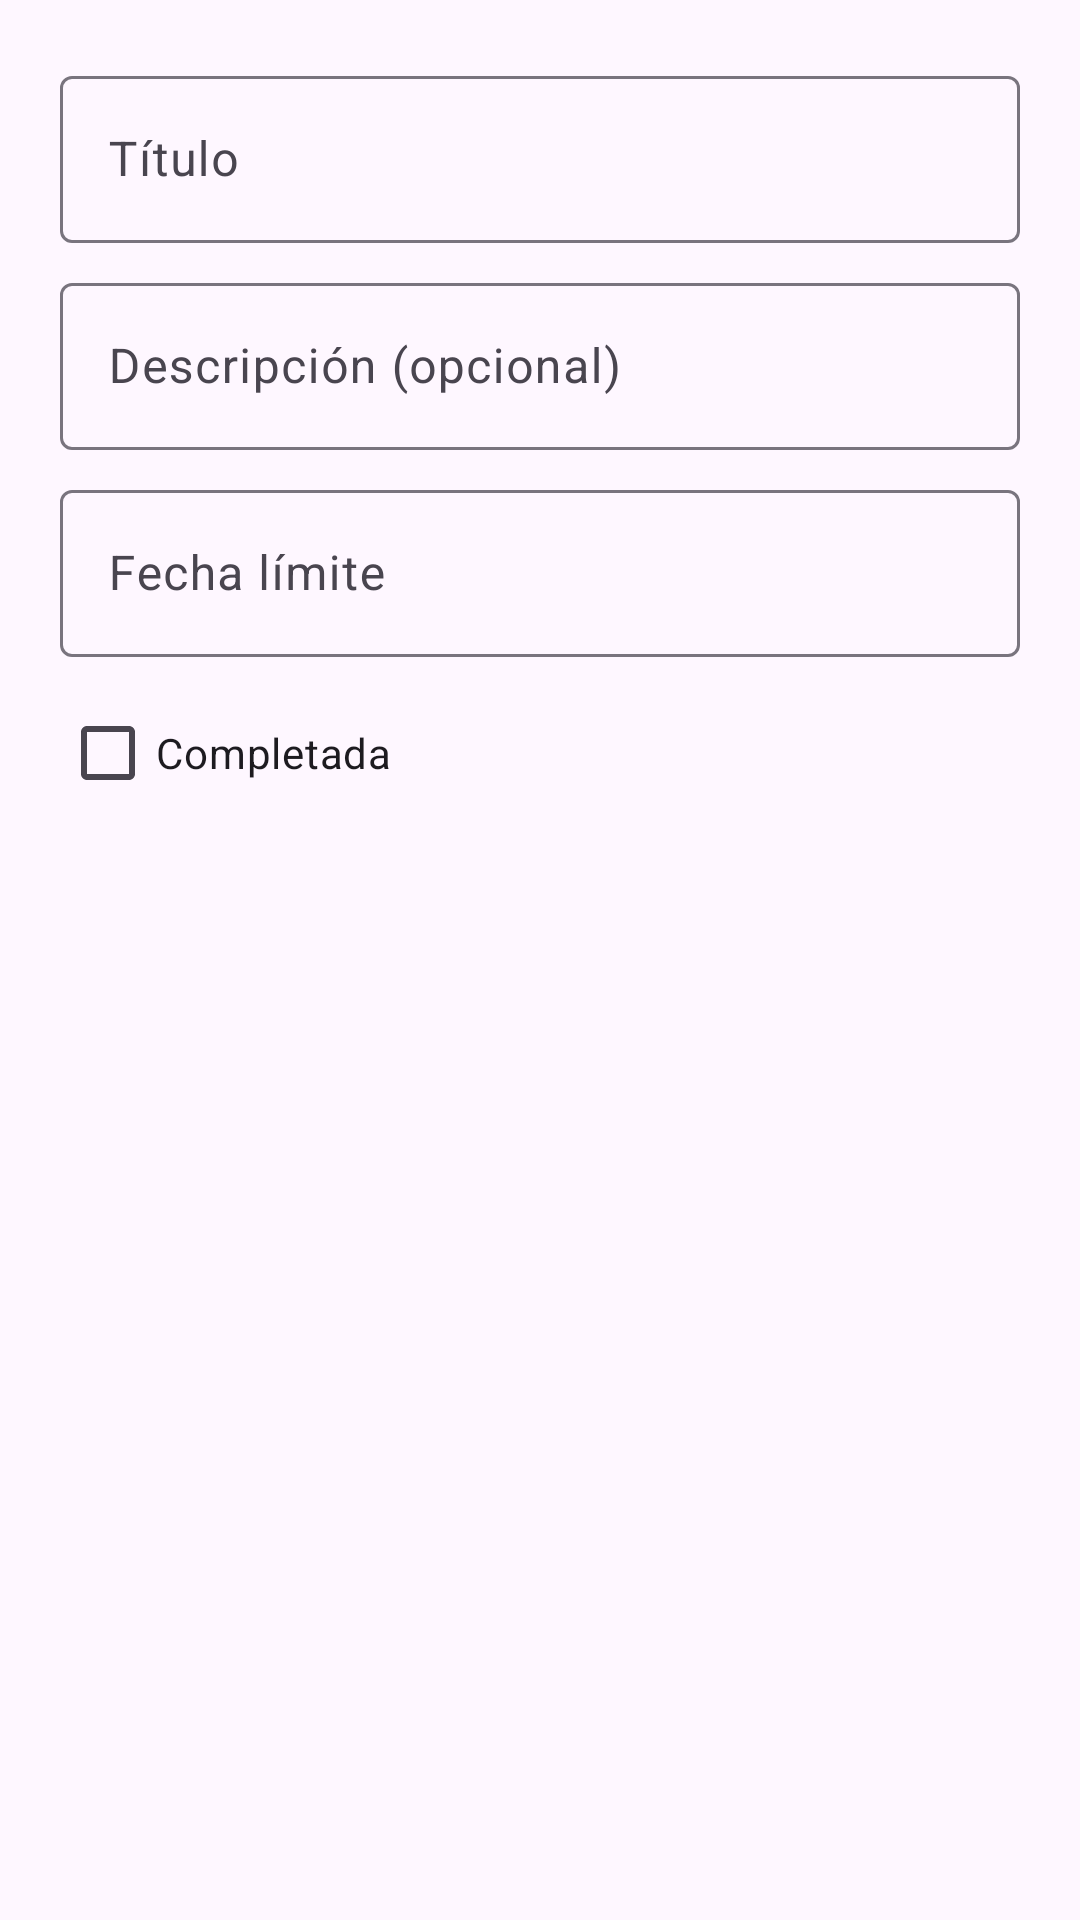

Layout XML and referenced resources for this Android screen:
<!-- AndroidManifest.xml: application theme Theme.Lab6_20211602_IoT -->
<!-- res/layout/dialog_tarea.xml -->
<?xml version="1.0" encoding="utf-8"?>
<ScrollView xmlns:android="http://schemas.android.com/apk/res/android"
    android:layout_width="match_parent"
    android:layout_height="wrap_content">

    <LinearLayout
        android:layout_width="match_parent"
        android:layout_height="wrap_content"
        android:orientation="vertical"
        android:padding="20dp">

        <com.google.android.material.textfield.TextInputLayout
            android:layout_width="match_parent"
            android:layout_height="wrap_content"
            android:hint="Título">
            <com.google.android.material.textfield.TextInputEditText
                android:id="@+id/etTitulo"
                android:layout_width="match_parent"
                android:layout_height="wrap_content" />
        </com.google.android.material.textfield.TextInputLayout>

        <com.google.android.material.textfield.TextInputLayout
            android:layout_width="match_parent"
            android:layout_height="wrap_content"
            android:hint="Descripción (opcional)"
            android:layout_marginTop="8dp">
            <com.google.android.material.textfield.TextInputEditText
                android:id="@+id/etDesc"
                android:layout_width="match_parent"
                android:layout_height="wrap_content" />
        </com.google.android.material.textfield.TextInputLayout>

        <com.google.android.material.textfield.TextInputLayout
            android:layout_width="match_parent"
            android:layout_height="wrap_content"
            android:hint="Fecha límite"
            android:layout_marginTop="8dp">
            <com.google.android.material.textfield.TextInputEditText
                android:id="@+id/etFecha"
                android:layout_width="match_parent"
                android:layout_height="wrap_content"
                android:focusable="false"
                android:clickable="true" />
        </com.google.android.material.textfield.TextInputLayout>

        <CheckBox
            android:id="@+id/chkEstado"
            android:layout_width="wrap_content"
            android:layout_height="wrap_content"
            android:text="Completada"
            android:layout_marginTop="8dp" />
    </LinearLayout>
</ScrollView>
<!-- resources referenced by this layout -->
<resources>
  <style name="Theme.Lab6_20211602_IoT" parent="Base.Theme.Lab6_20211602_IoT" />
  <style name="Base.Theme.Lab6_20211602_IoT" parent="Theme.Material3.DayNight.NoActionBar">
          
          
      </style>
</resources>
